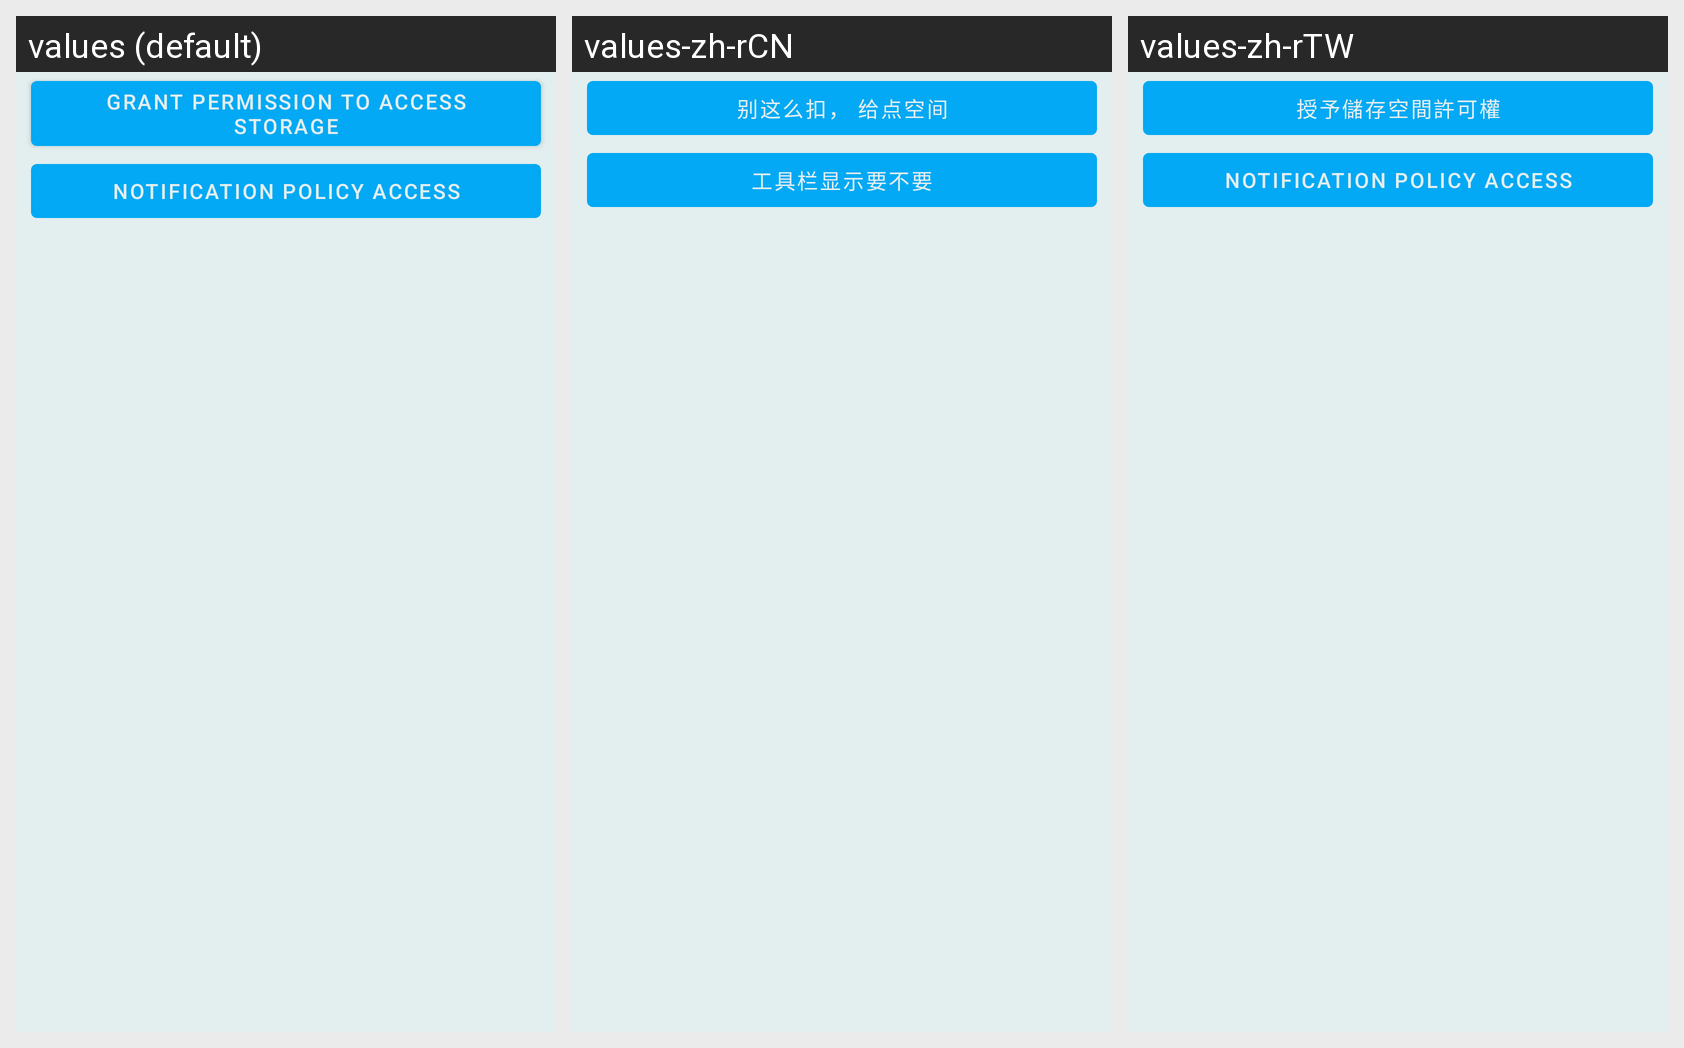

The Android screen above is rendered under several locales of the same app. Produce the string resources it draws, with the default and per-locale values.
Android screen res/layout/settings_fragment_local.xml rendered under 3 locales, left to right: values (default), values-zh-rCN, values-zh-rTW. Device: Nexus 5 (rendered at 1080×1920; each locale shown at half size, 540×960, under a caption strip naming it); theme Theme.BladePlayer.
Strings drawn on this screen, with the default value and each locale's value (text and hints the layout hard-codes, and strings that could not be matched under every locale, appear in the picture but are not listed):

grant_storage_permission
  values: Grant permission to access storage
  values-zh-rCN: 别这么扣， 给点空间
  values-zh-rTW: 授予儲存空間許可權

notification_policy_access
  values: Notification Policy access
  values-zh-rCN: 工具栏显示要不要
  values-zh-rTW: Notification Policy access  [not translated; the default value is used]
